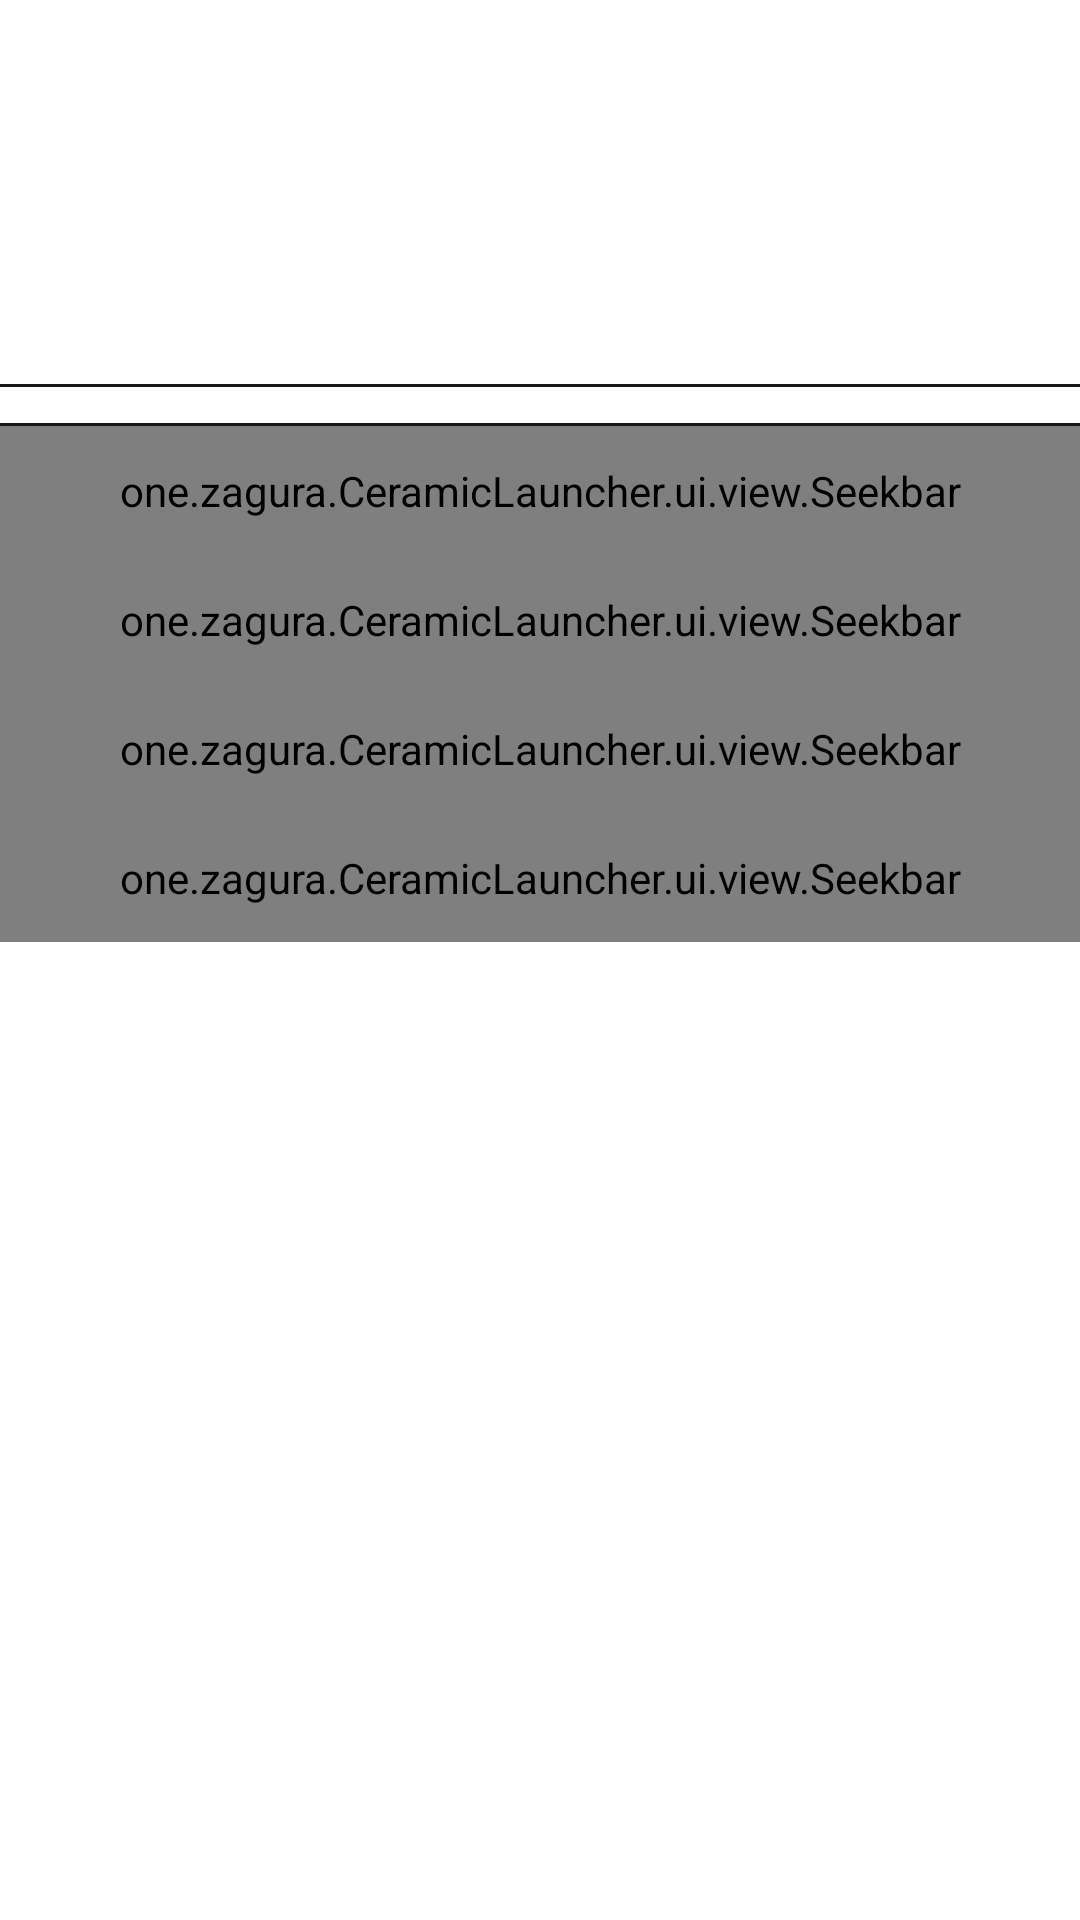

Produce the Android XML layout that renders to this screen, including the resource entries it uses.
<!-- AndroidManifest.xml: application theme hometheme -->
<!-- res/layout/color_picker.xml -->
<?xml version="1.0" encoding="utf-8"?>
<LinearLayout
    xmlns:android="http://schemas.android.com/apk/res/android"
    android:layout_width="match_parent"
    android:layout_height="match_parent"
    android:orientation="vertical"
    android:gravity="center_horizontal"
    android:paddingBottom="22dp">
    <FrameLayout
        android:layout_width="match_parent"
        android:layout_height="128dp">
        <ImageView
            android:layout_width="match_parent"
            android:layout_height="match_parent"
            android:scaleType="centerCrop"
            android:src="@drawable/alpha_bg"/>
        <View
            android:id="@+id/bgColorPrev"
            android:layout_width="match_parent"
            android:layout_height="match_parent"/>
        <LinearLayout
            android:layout_width="match_parent"
            android:layout_height="wrap_content"
            android:layout_gravity="center"
            android:orientation="vertical">
            <EditText
                android:id="@+id/hextxt"
                android:layout_width="match_parent"
                android:layout_height="wrap_content"
                android:layout_gravity="center"
                android:gravity="center"
                android:background="#00000000"
                android:singleLine="true"
                android:maxLength="8"
                android:padding="12dp"
                android:textSize="24sp"
                android:hint="@string/colorpicker_hint"
                android:inputType="textNoSuggestions"
                android:layout_marginBottom="8dp"/>
            <TextView
                style="@style/ui_button"
                android:id="@+id/ok"
                android:layout_width="wrap_content"
                android:layout_height="wrap_content"
                android:text="@string/apply"
                android:textColor="#ffffff"
                android:backgroundTint="#33ffffff"
                android:layout_gravity="center_horizontal|bottom"
                android:includeFontPadding="false"/>
        </LinearLayout>
    </FrameLayout>
    <View
        android:layout_width="match_parent"
        android:layout_height="1dp"
        android:background="@drawable/ui_card_separator"/>
    <androidx.recyclerview.widget.RecyclerView
        android:id="@+id/recycler"
        android:layout_width="match_parent"
        android:layout_height="wrap_content"
        android:paddingHorizontal="12dp"
        android:clipToPadding="false"
        android:layout_marginTop="6dp"
        android:layout_marginBottom="6dp"/>
    <View
        android:layout_width="match_parent"
        android:layout_height="1dp"
        android:background="@drawable/ui_card_separator"/>
    <LinearLayout
        android:id="@+id/seekbarContainer"
        android:layout_width="match_parent"
        android:layout_height="wrap_content"
        android:orientation="vertical">
        <one.zagura.CeramicLauncher.ui.view.Seekbar
            android:id="@+id/red"
            android:layout_width="match_parent"
            android:layout_height="wrap_content"
            android:thumbTint="#ff0000"
            android:progressTint="#dddd0000"
            android:progressBackgroundTint="#88550000"
            android:padding="12dp"
            android:max="255"/>
        <one.zagura.CeramicLauncher.ui.view.Seekbar
            android:id="@+id/green"
            android:layout_width="match_parent"
            android:layout_height="wrap_content"
            android:thumbTint="#00ff00"
            android:progressTint="#dd00dd00"
            android:progressBackgroundTint="#88005500"
            android:padding="12dp"
            android:max="255"/>
        <one.zagura.CeramicLauncher.ui.view.Seekbar
            android:id="@+id/blue"
            android:layout_width="match_parent"
            android:layout_height="wrap_content"
            android:thumbTint="#0000ff"
            android:progressTint="#dd0000dd"
            android:progressBackgroundTint="#88000088"
            android:padding="12dp"
            android:max="255"/>
        <one.zagura.CeramicLauncher.ui.view.Seekbar
            android:id="@+id/alpha"
            android:layout_width="match_parent"
            android:layout_height="wrap_content"
            android:thumbTint="#ffffff"
            android:progressTint="#dddddddd"
            android:progressBackgroundTint="#88555555"
            android:padding="12dp"
            android:max="255"/>
    </LinearLayout>
</LinearLayout>
<!-- resources referenced by this layout -->
<resources>
  <!-- drawable ui_card_separator (drawable) -->
  <?xml version="1.0" encoding="utf-8"?>
  <shape xmlns:android="http://schemas.android.com/apk/res/android">
      <solid android:color="@color/ui_background"/>
  </shape>
  <string name="apply">Apply</string>
  <string name="colorpicker_hint">Hex code (ff000000 for black)</string>
  <style name="ui_button">
          <item name="android:gravity">center</item>
          <item name="android:background">@drawable/button_bg</item>
          <item name="android:backgroundTint">@color/accent_background</item>
          <item name="android:textColor">@color/accent_foreground</item>
          <item name="android:minWidth">64dp</item>
          <item name="android:paddingVertical">10dp</item>
          <item name="android:paddingHorizontal">24dp</item>
          <item name="android:textSize">16sp</item>
      </style>
  <style name="hometheme" parent="Theme.AppCompat.NoActionBar">
          <item name="android:windowShowWallpaper">true</item>
          <item name="android:windowBackground">@android:color/transparent</item>
          <item name="android:statusBarColor">@android:color/transparent</item>
          <item name="android:navigationBarColor">@android:color/transparent</item>
          <item name="android:windowDrawsSystemBarBackgrounds">true</item>
          <item name="android:dialogTheme">@style/dialog</item>
          <item name="colorAccent">@color/accent</item>
          <item name="android:fontFamily">sans-serif</item>
          <item name="android:windowAnimationStyle">@null</item>
          <item name="android:windowContentTransitions">true</item>
      </style>
  <color name="ui_background">#171717</color>
  <!-- drawable button_bg (drawable) -->
  <?xml version="1.0" encoding="utf-8"?>
  <ripple
      xmlns:android="http://schemas.android.com/apk/res/android"
      android:color="#22ffffff">
      <item>
          <shape>
              <solid android:color="#111213"/>
              <corners android:radius="12dp"/>
          </shape>
      </item>
  </ripple>
  <color name="accent_background">#018C93</color>
  <color name="accent_foreground">#E7F0F1</color>
  <style name="dialog" parent="Theme.AppCompat.Dialog">
          <item name="android:backgroundDimEnabled">false</item>
          <item name="android:windowCloseOnTouchOutside">true</item>
          <item name="dialogCornerRadius">25dp</item>
          <item name="android:windowMinWidthMajor">192dp</item>
          <item name="android:windowMinWidthMinor">192dp</item>
          <item name="android:windowBackground">@android:color/transparent</item>
      </style>
  <color name="accent">#04A5AD</color>
</resources>
